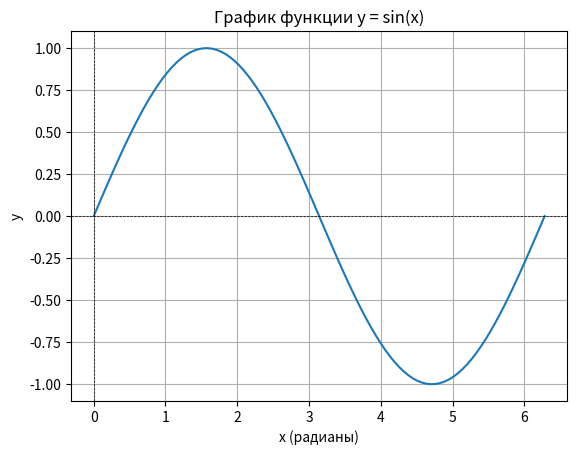

Generate this figure with matplotlib:
import numpy as np
import matplotlib.pyplot as plt

x = np.linspace(0, 2 * np.pi, 100)
y = np.sin(x)

plt.plot(x, y)
plt.title('График функции y = sin(x)')
plt.xlabel('x (радианы)')
plt.ylabel('y')
plt.grid(True)
plt.axhline(0, color='black', lw=0.5, ls='--')
plt.axvline(0, color='black', lw=0.5, ls='--')

plt.show()
